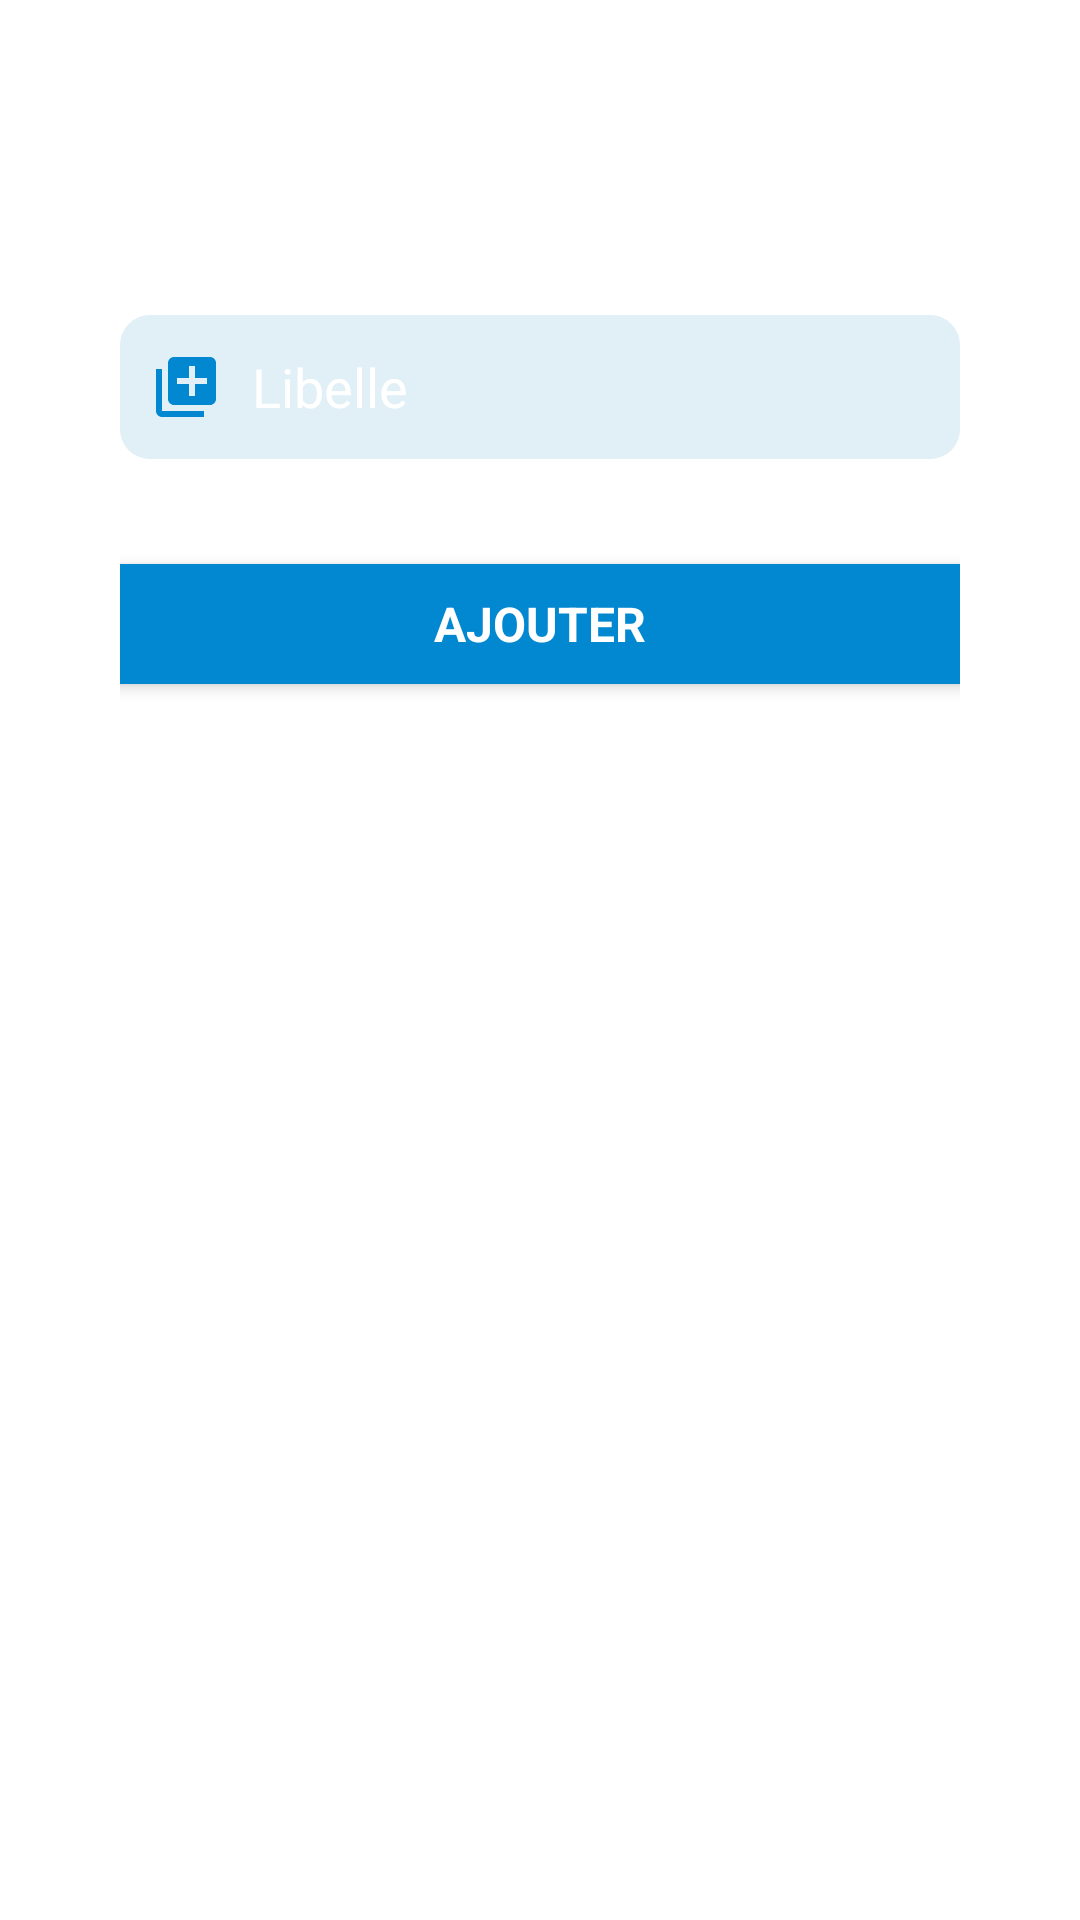

Write the Android layout XML for this screen, with the resource values it uses.
<!-- AndroidManifest.xml: application theme Theme.SystemeDeSurveillance -->
<!-- res/layout/activity_add_subject.xml -->
<?xml version="1.0" encoding="utf-8"?>
<androidx.appcompat.widget.LinearLayoutCompat xmlns:android="http://schemas.android.com/apk/res/android"
    xmlns:app="http://schemas.android.com/apk/res-auto"
    xmlns:tools="http://schemas.android.com/tools"
    android:layout_width="match_parent"
    android:layout_height="match_parent"
    android:background="@color/default_color"
    android:orientation="vertical"
    tools:context=".administrateur.AddSubject">

    <ScrollView
        android:layout_width="match_parent"
        android:layout_height="wrap_content"
        android:padding="20dp"
        android:layout_marginTop="50dp"
        android:background="@drawable/bg_corner">

        <LinearLayout
            android:layout_width="match_parent"
            android:layout_height="wrap_content"
            android:orientation="vertical"
            android:padding="20dp"
            android:layout_gravity="start">


            
            <EditText
                android:id="@+id/add_subject_label"
                android:layout_width="match_parent"
                android:layout_height="48dp"
                android:layout_marginTop="15dp"
                android:background="@drawable/bg_input"
                android:drawableStart="@drawable/ic_add"
                android:drawableTint="@color/primary_color"
                android:drawablePadding="10dp"
                android:ems="10"
                android:hint="Libelle"
                android:inputType="text"
                android:padding="10dp"
                android:textColor="@color/white"
                android:autofillHints="name"
                android:textColorHint="@color/white"/>

            <include layout="@layout/button_app"/>


        </LinearLayout>

    </ScrollView>
</androidx.appcompat.widget.LinearLayoutCompat>
<!-- res/layout/button_app.xml (included above) -->
<?xml version="1.0" encoding="utf-8"?>
<LinearLayout xmlns:android="http://schemas.android.com/apk/res/android"
    android:id="@+id/btn_add"
    android:layout_width="300dp"
    android:layout_height="40dp"
    android:layout_gravity="center"
    android:background="@drawable/bg_button"
    android:textAlignment="center"
    android:elevation="3dp"
    android:layout_marginTop="35dp"
    android:layout_marginBottom="25dp">

    <TextView
        android:id="@+id/btn_app"
        android:layout_width="match_parent"
        android:layout_height="wrap_content"
        android:text="Ajouter"
        android:layout_gravity="center"
        android:textAlignment="center"
        android:textSize="16sp"
        android:textColor="@color/white"
        android:fontFamily="sans-serif"
        android:textStyle="bold"
        android:textAllCaps="true"/>

</LinearLayout>
<!-- resources referenced by this layout -->
<resources>
  <color name="default_color">#fff</color>0
  <color name="primary_color">#0288D1</color>
  <color name="white">#fff</color>
  <!-- drawable bg_button (drawable) -->
  <?xml version="1.0" encoding="utf-8"?>
  <shape xmlns:android="http://schemas.android.com/apk/res/android">
  
      <solid android:color="@color/primary_color"/>
      <size android:width="300dp"/>
      <size android:height="40dp"/>
      <corners android:radius="10dp"/>
  
  </shape>
  <!-- drawable bg_corner (drawable) -->
  <?xml version="1.0" encoding="utf-8"?>
  <shape xmlns:android="http://schemas.android.com/apk/res/android">
      <solid android:color="@color/default_color"/>
      <corners android:radius="35dp"/>
  </shape>
  <!-- drawable bg_input (drawable) -->
  <?xml version="1.0" encoding="utf-8"?>
  <shape xmlns:android="http://schemas.android.com/apk/res/android">
  
      <solid android:color="@color/secondary_color"/>
      <stroke android:color="@color/primary_color"/>
      <corners android:radius="10dp"/>
  </shape>
  <!-- drawable ic_add (drawable) -->
  <vector android:height="24dp" android:tint="#1C8ADB"
      android:viewportHeight="24" android:viewportWidth="24"
      android:width="24dp" xmlns:android="http://schemas.android.com/apk/res/android">
      <path android:fillColor="@android:color/white" android:pathData="M4,6L2,6v14c0,1.1 0.9,2 2,2h14v-2L4,20L4,6zM20,2L8,2c-1.1,0 -2,0.9 -2,2v12c0,1.1 0.9,2 2,2h12c1.1,0 2,-0.9 2,-2L22,4c0,-1.1 -0.9,-2 -2,-2zM19,11h-4v4h-2v-4L9,11L9,9h4L13,5h2v4h4v2z"/>
  </vector>
  <style name="Theme.SystemeDeSurveillance" parent="Theme.MaterialComponents.DayNight.NoActionBar">
          
          <item name="colorPrimary">@color/primary_color</item>
          <item name="colorPrimaryVariant">@color/primary_color</item>
          <item name="colorOnPrimary">@color/black</item>
          
          <item name="colorSecondary">@color/primary_color</item>
          <item name="colorSecondaryVariant">@color/primary_color</item>
          <item name="colorOnSecondary">@color/black</item>
          
          <item name="android:statusBarColor" tools:targetApi="l">@color/primary_color</item>
          
      </style>
  <color name="secondary_color">#E1F0F6</color>
  <color name="black">#FF000000</color>
</resources>
